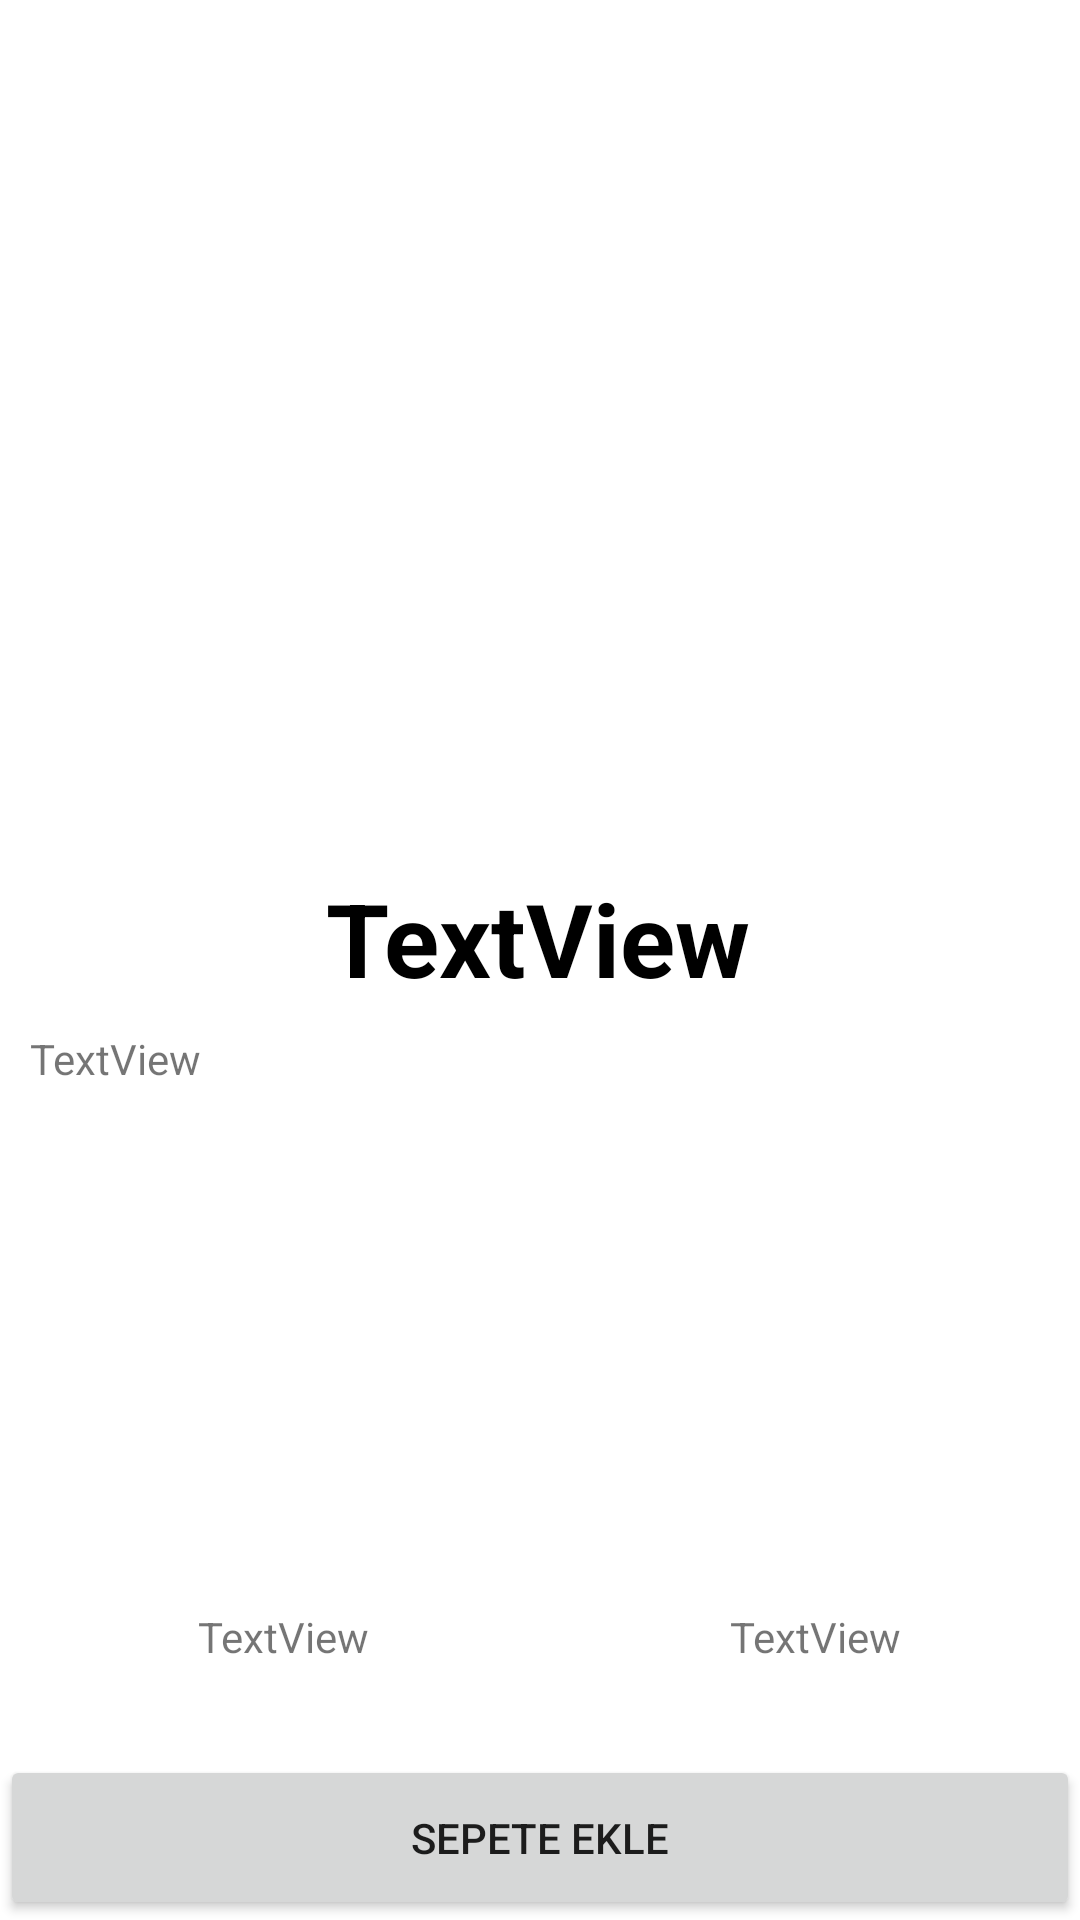

Produce the Android XML layout that renders to this screen, including the resource entries it uses.
<!-- AndroidManifest.xml: application theme Theme.Bugrahan_topal_vize2 -->
<!-- res/layout/activity_detail_page.xml -->
<?xml version="1.0" encoding="utf-8"?>
<androidx.constraintlayout.widget.ConstraintLayout xmlns:android="http://schemas.android.com/apk/res/android"
    xmlns:app="http://schemas.android.com/apk/res-auto"
    xmlns:tools="http://schemas.android.com/tools"
    android:layout_width="match_parent"
    android:layout_height="match_parent"
    tools:context=".DetailPage">

    <ImageView
        android:id="@+id/productImage"
        android:layout_width="0dp"
        android:layout_height="250dp"
        android:layout_marginStart="10dp"
        android:layout_marginTop="20dp"
        android:layout_marginEnd="10dp"
        app:layout_constraintEnd_toEndOf="parent"
        app:layout_constraintHorizontal_bias="0.498"
        app:layout_constraintStart_toStartOf="parent"
        app:layout_constraintTop_toTopOf="parent"
        app:srcCompat="@drawable/ic_launcher_foreground" />

    <TextView
        android:id="@+id/productTitle"
        android:layout_width="wrap_content"
        android:layout_height="wrap_content"
        android:layout_marginTop="20dp"
        android:text="TextView"
        android:textColor="#000000"
        android:textSize="34sp"
        android:textStyle="bold"
        app:layout_constraintEnd_toEndOf="parent"
        app:layout_constraintHorizontal_bias="0.498"
        app:layout_constraintStart_toStartOf="parent"
        app:layout_constraintTop_toBottomOf="@+id/productImage" />

    <ScrollView
        android:id="@+id/scrollView2"
        android:layout_width="0dp"
        android:layout_height="wrap_content"
        android:layout_marginStart="10dp"
        android:layout_marginTop="8dp"
        android:layout_marginEnd="10dp"
        app:layout_constraintEnd_toEndOf="parent"
        app:layout_constraintHorizontal_bias="1.0"
        app:layout_constraintStart_toStartOf="parent"
        app:layout_constraintTop_toBottomOf="@+id/productTitle">

        <TextView
            android:id="@+id/productDes"
            android:layout_width="match_parent"
            android:layout_height="wrap_content"
            android:text="TextView" />
    </ScrollView>

    <TextView
        android:id="@+id/productScore"
        android:layout_width="wrap_content"
        android:layout_height="wrap_content"
        android:layout_marginBottom="30dp"
        android:text="TextView"
        app:layout_constraintBottom_toTopOf="@+id/addProduct"
        app:layout_constraintEnd_toEndOf="parent"
        app:layout_constraintHorizontal_bias="0.218"
        app:layout_constraintStart_toStartOf="parent" />

    <TextView
        android:id="@+id/productPrice"
        android:layout_width="wrap_content"
        android:layout_height="wrap_content"
        android:layout_marginBottom="30dp"
        android:text="TextView"
        app:layout_constraintBottom_toTopOf="@+id/addProduct"
        app:layout_constraintEnd_toEndOf="parent"
        app:layout_constraintHorizontal_bias="0.669"
        app:layout_constraintStart_toEndOf="@+id/productScore" />

    <Button
        android:id="@+id/addProduct"
        android:layout_width="0dp"
        android:layout_height="55dp"
        android:text="Sepete Ekle"
        app:layout_constraintBottom_toBottomOf="parent"
        app:layout_constraintEnd_toEndOf="parent"
        app:layout_constraintStart_toStartOf="parent" />

</androidx.constraintlayout.widget.ConstraintLayout>
<!-- resources referenced by this layout -->
<resources>
  <style name="Theme.Bugrahan_topal_vize2" parent="Theme.MaterialComponents.DayNight.DarkActionBar">
          
          <item name="colorPrimary">@color/purple_500</item>
          <item name="colorPrimaryVariant">@color/purple_700</item>
          <item name="colorOnPrimary">@color/white</item>
          
          <item name="colorSecondary">@color/teal_200</item>
          <item name="colorSecondaryVariant">@color/teal_700</item>
          <item name="colorOnSecondary">@color/black</item>
          
          <item name="android:statusBarColor">?attr/colorPrimaryVariant</item>
          
      </style>
  <!-- not gathered from this repository: default colours our renderer supplied (Android Studio template values) -->
  <color name="purple_500">#FF6200EE</color>
  <color name="purple_700">#FF3700B3</color>
  <color name="teal_200">#FF03DAC5</color>
  <color name="teal_700">#FF018786</color>
  <color name="black">#FF000000</color>
  <color name="white">#FFFFFFFF</color>
</resources>
